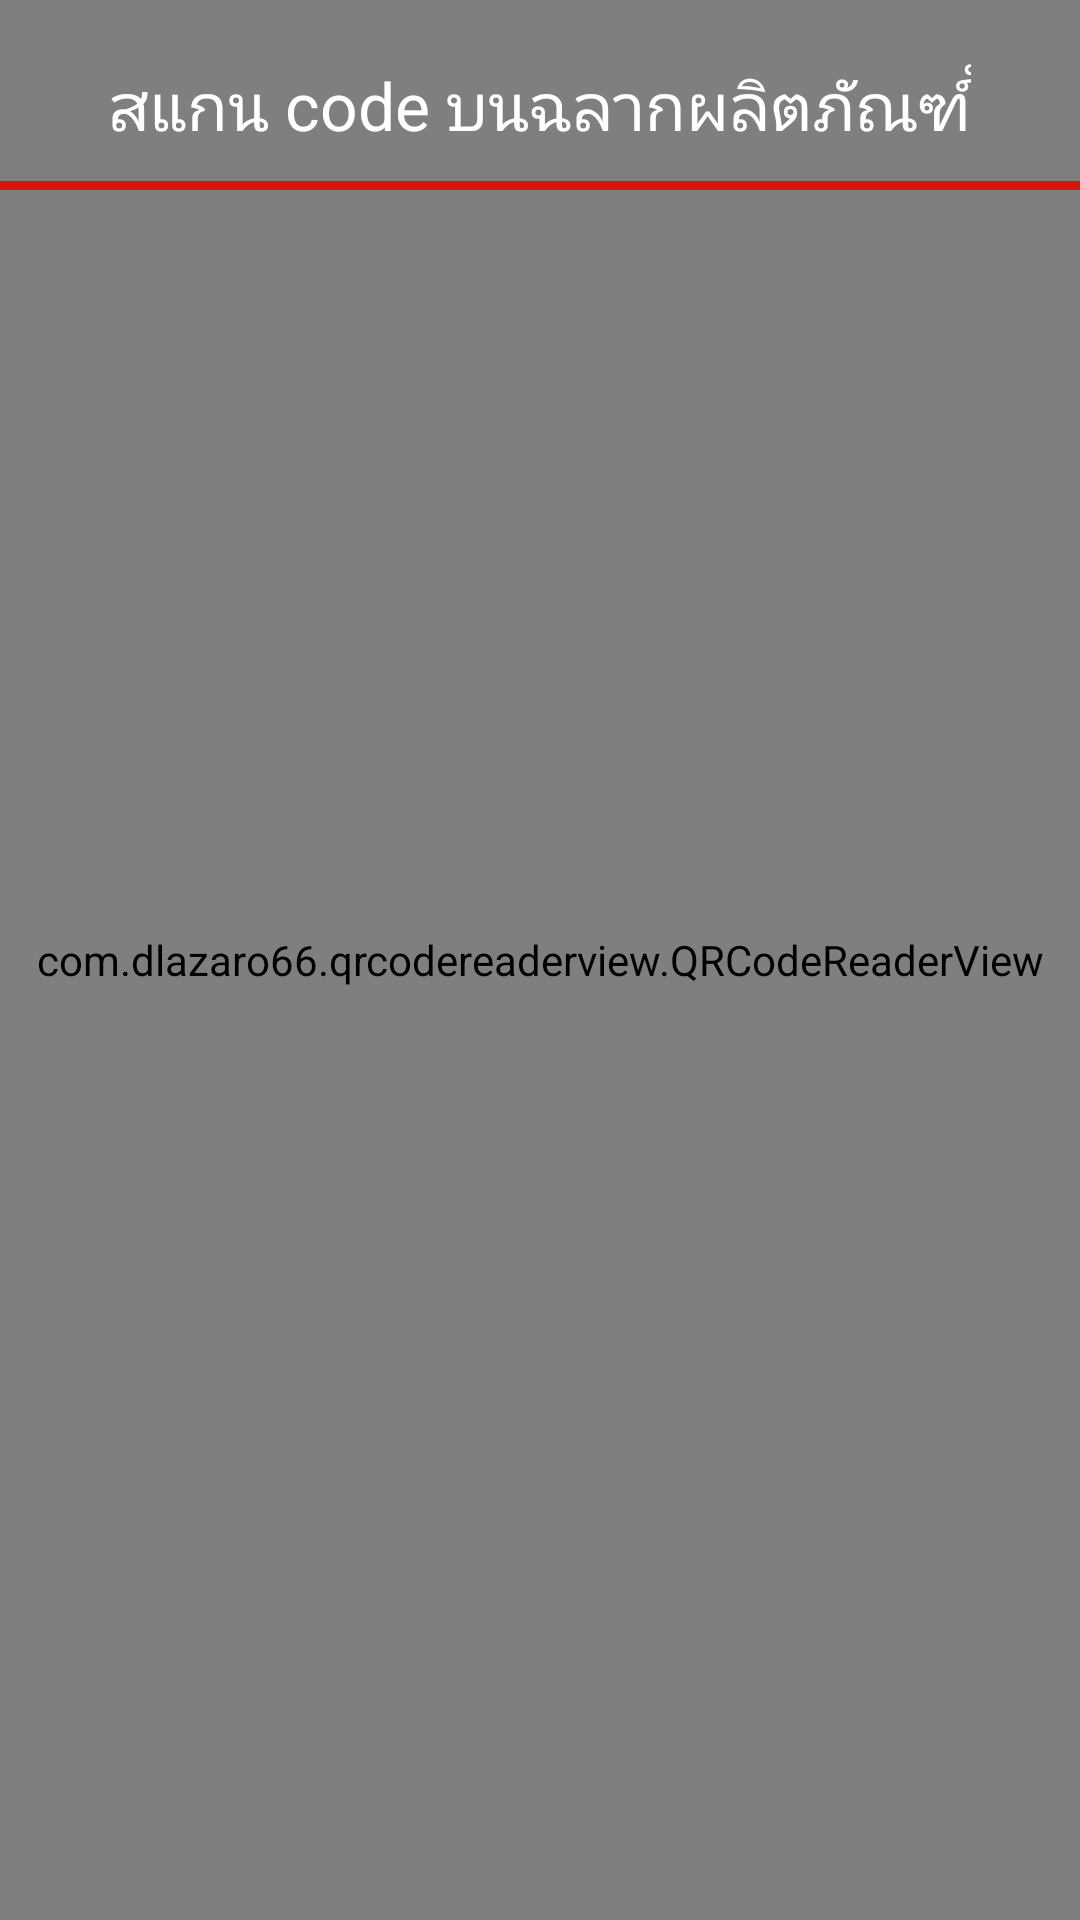

Here is an Android app screen rendered from its layout file. Give the layout XML and the strings, colors and styles it references.
<!-- AndroidManifest.xml: application theme AppTheme.WithoutActionBar -->
<!-- res/layout/activity_decoder.xml -->
<RelativeLayout xmlns:android="http://schemas.android.com/apk/res/android"
    xmlns:tools="http://schemas.android.com/tools"
    android:layout_width="match_parent"
    android:layout_height="match_parent"
    tools:context=".DecoderActivity">

    <com.dlazaro66.qrcodereaderview.QRCodeReaderView
        android:id="@+id/qrdecoderview"
        android:layout_width="match_parent"
        android:layout_height="match_parent"
        android:layout_alignParentLeft="true"
        android:layout_alignParentTop="true" />

    <TextView
        android:id="@+id/exampleTextView"
        android:layout_width="wrap_content"
        android:layout_height="wrap_content"
        android:layout_alignParentTop="true"
        android:layout_centerHorizontal="true"
        android:layout_marginTop="20dp"
        android:text="สแกน code บนฉลากผลิตภัณฑ์์"
        android:textAppearance="?android:attr/textAppearanceLarge"
        android:textColor="#fff" />


    <View
        android:layout_marginTop="10dp"
        android:id="@+id/red_line_image"
        android:layout_width="match_parent"
        android:layout_height="3dp"
        android:layout_alignParentLeft="true"
        android:layout_below="@+id/exampleTextView"
        android:background="#d01716" />


</RelativeLayout>
<!-- resources referenced by this layout -->
<resources>
  <style name="AppTheme.WithoutActionBar">
          <item name="windowActionBar">false</item>
          <item name="windowNoTitle">true</item>
      </style>
</resources>
